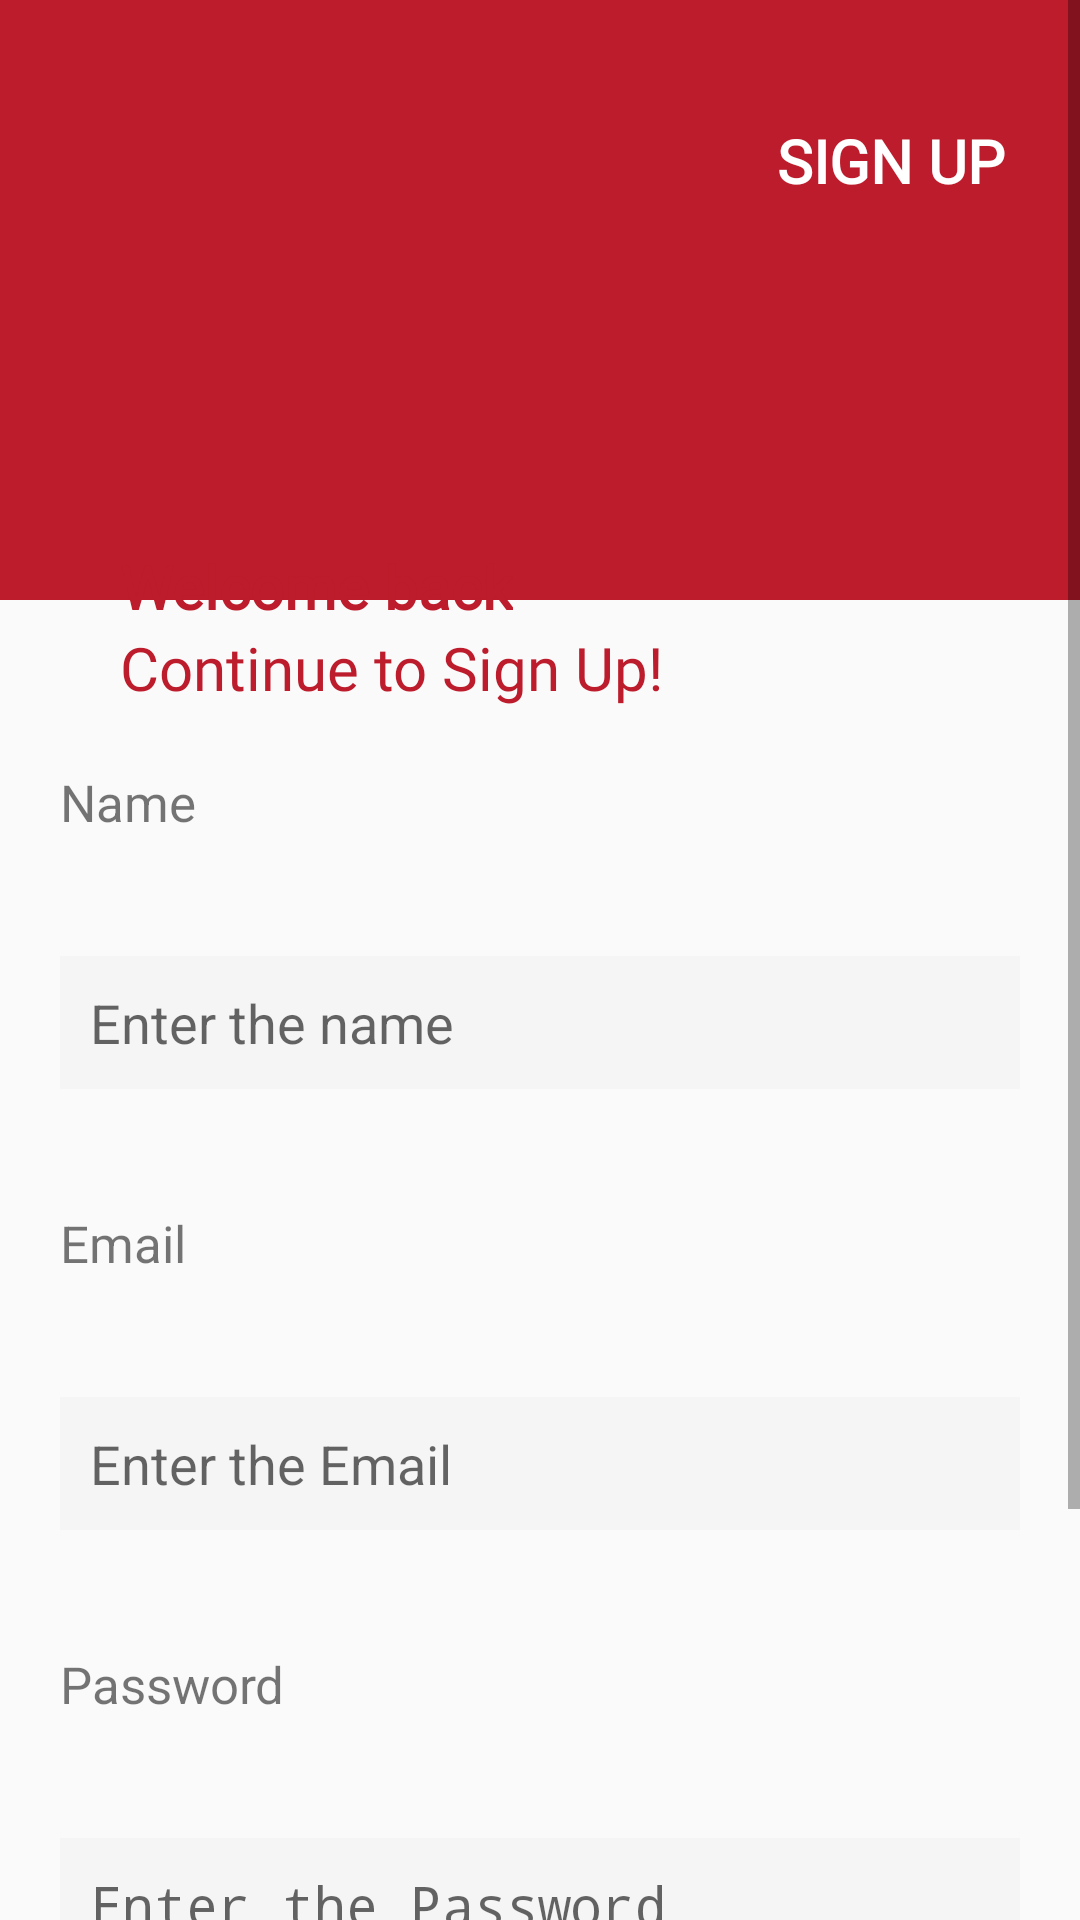

Write the Android layout XML for this screen, with the resource values it uses.
<!-- AndroidManifest.xml: application theme Theme.FTAND03U2C1 -->
<!-- res/layout/activity_sign_up.xml -->
<?xml version="1.0" encoding="utf-8"?>
<ScrollView xmlns:android="http://schemas.android.com/apk/res/android"
    xmlns:app="http://schemas.android.com/apk/res-auto"
    xmlns:tools="http://schemas.android.com/tools"
    android:layout_width="match_parent"
    android:layout_height="match_parent"
    android:orientation="vertical"
    tools:context=".SignUpActivity">

    <androidx.constraintlayout.widget.ConstraintLayout
        android:layout_width="match_parent"
        android:layout_height="match_parent"
        android:orientation="vertical">

        <View
            android:id="@+id/view"
            android:layout_width="match_parent"
            android:layout_height="200dp"
            android:background="#BC1C2B"
            app:layout_constraintStart_toStartOf="parent"
            app:layout_constraintTop_toTopOf="parent" />

        <ImageView
            android:id="@+id/back"
            android:layout_width="wrap_content"
            android:layout_height="wrap_content"
            android:layout_marginLeft="20dp"
            android:layout_marginTop="40dp"
            android:src="@drawable/arrow"
            app:layout_constraintStart_toStartOf="parent"
            app:layout_constraintTop_toTopOf="parent" />

        <TextView
            android:id="@+id/signup"
            android:layout_width="match_parent"
            android:layout_height="wrap_content"
            android:layout_gravity="right"
            android:layout_marginRight="20dp"
            android:fontFamily="@font/roboto"
            android:gravity="right"
            android:paddingTop="40dp"
            android:text="SIGN UP "
            android:textColor="#FFFFFF"
            android:textSize="20dp"
            android:textStyle="bold"
            app:layout_constraintStart_toStartOf="parent"
            app:layout_constraintTop_toTopOf="parent" />

        <RelativeLayout
            android:layout_width="match_parent"
            android:layout_height="wrap_content"
            android:layout_marginTop="100dp"
            android:layout_marginBottom="60dp"
            android:background="@drawable/white_btn"
            app:layout_constraintStart_toStartOf="parent"
            app:layout_constraintTop_toBottomOf="@id/signup">

            <TextView
                android:id="@+id/welcome"
                android:layout_width="wrap_content"
                android:layout_height="wrap_content"
                android:layout_marginLeft="40dp"
                android:layout_marginTop="15dp"
                android:fontFamily="@font/roboto"
                android:text="Welcome back"
                android:textColor="#BC1C2B"
                android:textSize="20dp"
                android:textStyle="bold" />

            <TextView
                android:id="@+id/create_continue"
                android:layout_width="wrap_content"
                android:layout_height="wrap_content"
                android:layout_below="@id/welcome"
                android:layout_marginLeft="40dp"
                android:fontFamily="@font/roboto"
                android:text="Continue to Sign Up!"
                android:textColor="#BC1C2B"
                android:textSize="20dp" />

            <TextView
                android:id="@+id/name_option_create"
                style="@style/form_option"
                android:layout_below="@id/create_continue"
                android:layout_marginTop="30dp"
                android:text="@string/name" />


            <EditText
                android:id="@+id/name_create"
                android:layout_width="match_parent"
                android:layout_height="wrap_content"
                android:layout_below="@id/name_option_create"
                android:layout_margin="@dimen/form_margin"
                android:layout_marginBottom="@dimen/form_margin"
                android:background="@drawable/form_bg"
                android:hint="@string/enter_the_name"
                android:padding="@dimen/form_padding" />

            <TextView
                android:id="@+id/email_option_create"
                style="@style/form_option"
                android:layout_below="@id/name_create"
                android:text="@string/email" />

            <EditText

                android:id="@+id/email_create"
                android:layout_width="match_parent"
                android:layout_height="wrap_content"
                android:layout_below="@id/email_option_create"
                android:layout_margin="@dimen/form_margin"
                android:background="@drawable/form_bg"
                android:hint="@string/enter_the_email"
                android:padding="@dimen/form_padding" />

            <TextView
                android:id="@+id/password_option_create"
                style="@style/form_option"
                android:layout_below="@id/email_create"
                android:text="@string/password" />

            <EditText
                android:id="@+id/password_create"
                android:layout_width="match_parent"
                android:layout_height="wrap_content"
                android:layout_below="@id/password_option_create"
                android:layout_margin="@dimen/form_margin"
                android:background="@drawable/form_bg"
                android:hint="@string/enter_the_password"
                android:inputType="textWebPassword"
                android:padding="@dimen/form_padding" />


            <TextView
                android:id="@+id/sign_up_btn"
                style="@style/button_Main"
                android:layout_below="@id/password_create"
                android:layout_centerHorizontal="true"
                android:layout_marginLeft="90dp"
                android:layout_marginTop="40dp"
                android:background="@drawable/red_btn"
                android:paddingHorizontal="@dimen/create_btn_paddingHorizontal"
                android:paddingVertical="@dimen/btnPadding_vertical"
                android:text="Sign Up"
                android:textColor="#FFFFFF"
                android:textSize="@dimen/btn_textSIze" />

            <TextView
                android:id="@+id/have_an_account"
                android:layout_width="wrap_content"
                android:layout_height="wrap_content"
                android:layout_below="@id/sign_up_btn"
                android:layout_alignLeft="@id/sign_up_btn"
                android:layout_centerHorizontal="true"
                android:layout_marginLeft="50dp"
                android:layout_marginTop="10dp"
                android:fontFamily="@font/roboto"
                android:text="Have an Account ? "
                android:textSize="15dp" />

            <TextView
                android:id="@+id/signin_link"
                android:layout_width="wrap_content"
                android:layout_height="wrap_content"
                android:layout_alignBottom="@id/have_an_account"
                android:layout_toRightOf="@id/have_an_account"
                android:text=" Sign In"
                android:textColor="#BC1C2B"
                android:textSize="15dp"
                android:textStyle="bold" />

        </RelativeLayout>

    </androidx.constraintlayout.widget.ConstraintLayout>
</ScrollView>
<!-- resources referenced by this layout -->
<resources>
  <dimen name="btnPadding_vertical">20dp</dimen>
  <dimen name="btn_textSIze">20dp</dimen>
  <dimen name="create_btn_paddingHorizontal">100dp</dimen>
  <dimen name="form_margin">20dp</dimen>
  <dimen name="form_padding">10dp</dimen>
  <!-- drawable form_bg (drawable) -->
  <?xml version="1.0" encoding="utf-8"?>
  <shape xmlns:android="http://schemas.android.com/apk/res/android"
      android:shape="rectangle">
      <solid android:color="#F5F5F5" />
  
  </shape>
  <!-- drawable red_btn (drawable) -->
  <?xml version="1.0" encoding="utf-8"?>
  <shape xmlns:android="http://schemas.android.com/apk/res/android"
      android:shape="rectangle">
      <solid android:color="#BC1C2B" />
      <corners android:radius="15dp" />
  
  </shape>
  <string name="email">Email</string>
  <string name="enter_the_email">Enter the Email</string>
  <string name="enter_the_name">Enter the name</string>
  <string name="enter_the_password">Enter the Password</string>
  <string name="name">Name</string>
  <string name="password">Password</string>
  <style name="button_Main">
          <item name="android:layout_width">wrap_content</item>
          <item name="android:layout_height">wrap_content</item>
          <item name="android:layout_gravity">center_horizontal</item>
          <item name="android:fontFamily">@font/roboto</item>
        <item name="android:textSize">@dimen/btn_textSIze</item>
          <item name="android:textStyle">bold</item>
      </style>
  <style name="form_option">
          <item name="android:layout_width">match_parent</item>
          <item name="android:layout_height">wrap_content</item>
          <item name="android:layout_margin">@dimen/form_margin</item>
          <item name="android:textSize">@dimen/option_textSize</item>
          <item name="background">@drawable/form_bg</item>
      </style>
  <style name="Theme.FTAND03U2C1" parent="Theme.AppCompat.Light.NoActionBar">
          
          <item name="colorPrimary">@color/purple_500</item>
          <item name="colorPrimaryVariant">@color/purple_700</item>
          <item name="colorOnPrimary">@color/white</item>
          
          <item name="colorSecondary">@color/teal_200</item>
          <item name="colorSecondaryVariant">@color/teal_700</item>
          <item name="colorOnSecondary">@color/black</item>
          
          <item name="android:statusBarColor" tools:targetApi="l">?attr/colorPrimaryVariant</item>
          
      </style>
  <dimen name="option_textSize">17dp</dimen>
  <color name="purple_500">#FF6200EE</color>
  <color name="purple_700">#FF3700B3</color>
  <color name="white">#FFFFFFFF</color>
  <color name="teal_200">#FF03DAC5</color>
  <color name="teal_700">#FF018786</color>
  <color name="black">#FF000000</color>
</resources>
